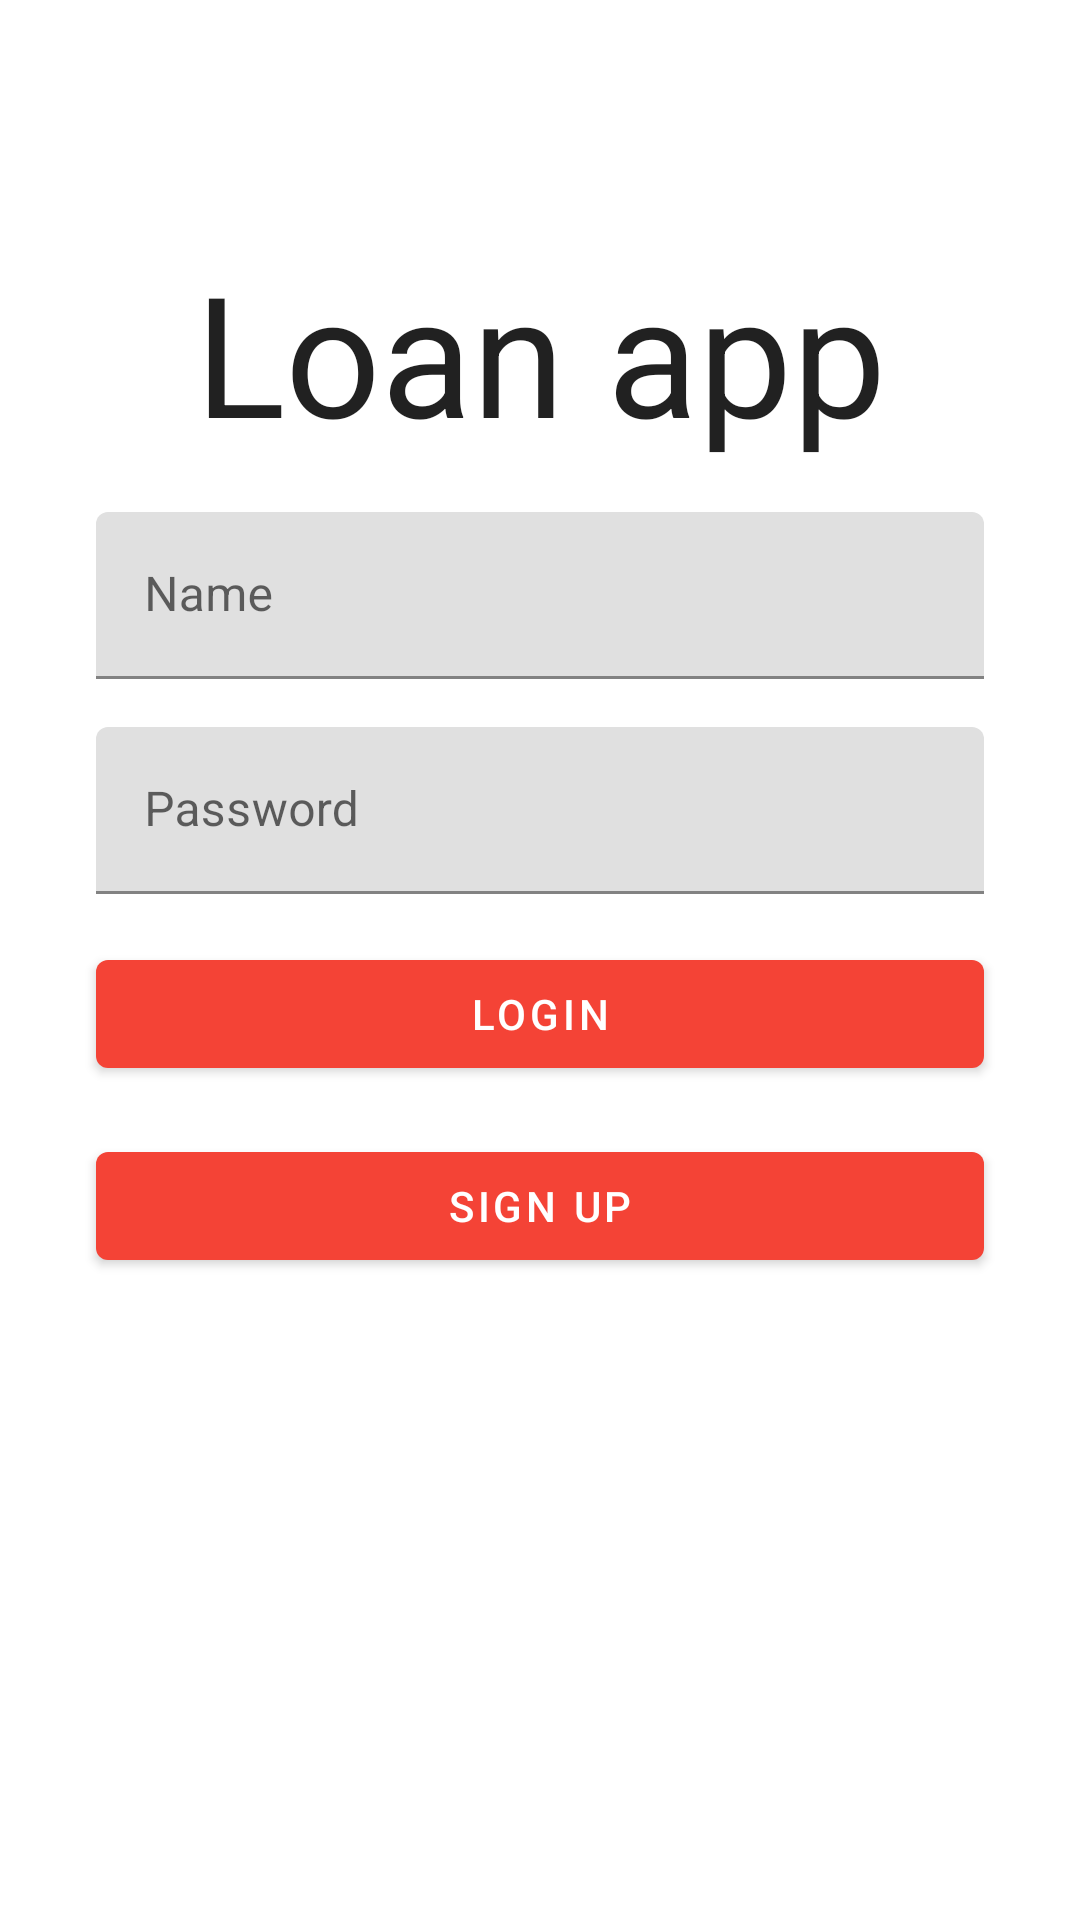

Layout XML and referenced resources for this Android screen:
<!-- AndroidManifest.xml: application theme Theme.LoanApp -->
<!-- res/layout/fragment_login.xml -->
<?xml version="1.0" encoding="utf-8"?>
<ScrollView
    xmlns:android="http://schemas.android.com/apk/res/android"
    xmlns:app="http://schemas.android.com/apk/res-auto"
    xmlns:tools="http://schemas.android.com/tools"
    android:id="@+id/loginFragmentContainer"
    android:layout_width="match_parent"
    android:layout_height="match_parent"
    tools:context=".features.auth.ui.LoginFragment">

    <androidx.constraintlayout.widget.ConstraintLayout
        android:layout_width="match_parent"
        android:layout_height="wrap_content"
        android:padding="@dimen/fragment_margin">

        <com.google.android.material.textview.MaterialTextView
            android:id="@+id/loginHeader"
            android:text="@string/login_header"
            style="@style/login_header"
            android:layout_width="match_parent"
            android:layout_height="wrap_content"
            android:layout_marginTop="@dimen/image_margin_top"
            android:layout_marginBottom="@dimen/image_margin_bottom"
            android:layout_marginHorizontal="@dimen/fragment_margin"
            app:layout_constraintEnd_toEndOf="parent"
            app:layout_constraintStart_toStartOf="parent"
            app:layout_constraintTop_toTopOf="parent" />

        <com.google.android.material.textfield.TextInputLayout
            android:id="@+id/nameInputView"
            android:layout_width="match_parent"
            android:layout_height="wrap_content"
            android:layout_margin="@dimen/fragment_margin"
            android:hint="@string/hint_name"
            app:layout_constraintEnd_toEndOf="parent"
            app:layout_constraintStart_toStartOf="parent"
            app:layout_constraintTop_toBottomOf="@+id/loginHeader">

            <com.google.android.material.textfield.TextInputEditText
                android:layout_width="match_parent"
                android:layout_height="wrap_content"
                android:inputType="textEmailAddress"
                android:imeOptions="actionDone" />
        </com.google.android.material.textfield.TextInputLayout>

        <com.google.android.material.textfield.TextInputLayout
            android:id="@+id/passwordInputView"
            android:layout_width="match_parent"
            android:layout_height="wrap_content"
            android:layout_margin="@dimen/fragment_margin"
            android:hint="@string/hint_password"
            app:layout_constraintEnd_toEndOf="parent"
            app:layout_constraintStart_toStartOf="parent"
            app:layout_constraintTop_toBottomOf="@+id/nameInputView">

            <com.google.android.material.textfield.TextInputEditText
                android:layout_width="match_parent"
                android:layout_height="wrap_content"
                android:inputType="textPassword"
                android:imeOptions="actionDone" />
        </com.google.android.material.textfield.TextInputLayout>

        <com.google.android.material.button.MaterialButton
            android:id="@+id/loginButton"
            android:layout_width="match_parent"
            android:layout_height="wrap_content"
            android:layout_margin="@dimen/fragment_margin"
            android:imeOptions="actionDone"
            android:text="@string/button_login"
            app:layout_constraintEnd_toEndOf="parent"
            app:layout_constraintHorizontal_bias="1"
            app:layout_constraintStart_toStartOf="parent"
            app:layout_constraintTop_toBottomOf="@+id/passwordInputView" />

        <com.google.android.material.button.MaterialButton
            android:id="@+id/registerButton"
            android:layout_width="match_parent"
            android:layout_height="wrap_content"
            android:layout_margin="@dimen/fragment_margin"
            android:imeOptions="actionDone"
            android:gravity="center"
            android:text="@string/button_goto_register"
            app:layout_constraintEnd_toEndOf="parent"
            app:layout_constraintStart_toStartOf="parent"
            app:layout_constraintTop_toBottomOf="@+id/loginButton" />
    </androidx.constraintlayout.widget.ConstraintLayout>

</ScrollView>
<!-- resources referenced by this layout -->
<resources>
  <dimen name="fragment_margin">16dp</dimen>
  <dimen name="image_margin_bottom">32dp</dimen>
  <dimen name="image_margin_top">64dp</dimen>
  <string name="button_goto_register">Sign up</string>
  <string name="button_login">Login</string>
  <string name="hint_name">Name</string>
  <string name="hint_password">Password</string>
  <string name="login_header" translatable="false">Loan app</string>
  <style name="login_header" parent="TextAppearance.MaterialComponents.Headline5">
          <item name="android:textSize">56sp</item>
          <item name="android:gravity">center</item>
          <item name="android:layout_marginTop">@dimen/image_margin_top</item>
          <item name="android:layout_marginBottom">@dimen/image_margin_bottom</item>
          <item name="android:layout_marginHorizontal">@dimen/fragment_margin</item>
      </style>
  <style name="Theme.LoanApp" parent="Theme.MaterialComponents.DayNight.NoActionBar">
          
          <item name="colorPrimary">@color/red_500</item>
          <item name="colorPrimaryVariant">@color/red_700</item>
          <item name="colorOnPrimary">@color/white</item>
          
          <item name="colorSecondary">@color/green_500</item>
          <item name="colorSecondaryVariant">@color/green_700</item>
          <item name="colorOnSecondary">@color/black</item>
          
          <item name="android:statusBarColor" tools:targetApi="l">?attr/colorPrimaryVariant</item>
          <item name="actionMenuTextColor">@color/white</item>
          <item name="android:actionMenuTextColor">@color/white</item>
          
      </style>
  <color name="red_500">#f44336</color>
  <color name="red_700">#d32f2f</color>
  <color name="white">#FFFFFFFF</color>
  <color name="green_500">#4CAF50</color>
  <color name="green_700">#388E3C</color>
  <color name="black">#FF000000</color>
</resources>
